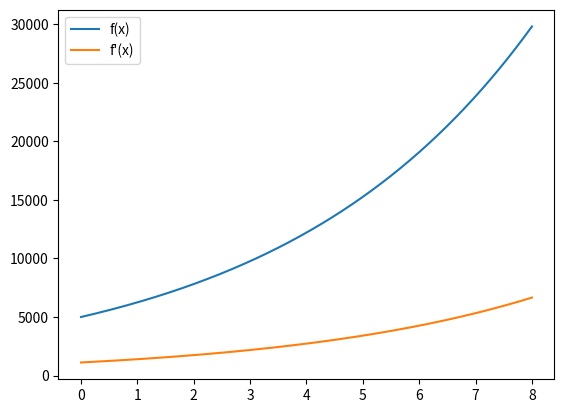

Recreate this plot in Python.
#Hentet fra læreboken Mønster 1T
# Programmet plotter f(x) og f'(x). Bruker array datatype

import numpy as np
import matplotlib.pyplot as plt


def f(x):
    return 5000 * 1.25 ** x


delta_x = 0.01
xmin = 0
xmaks = 8
antall_punkter = 1000
a = np.linspace(xmin, xmaks, antall_punkter)    # Returnerer en Array, som er noe litt annet enn liste
y = f(a)                                        # Også en array, da den tar inn en array
yderivert = (f(a + delta_x) - f(a)) / delta_x   # Også en array

plt.plot(a, y, label="f(x)")
plt.plot(a, yderivert, label="f'(x)")
plt.legend()
plt.show()


